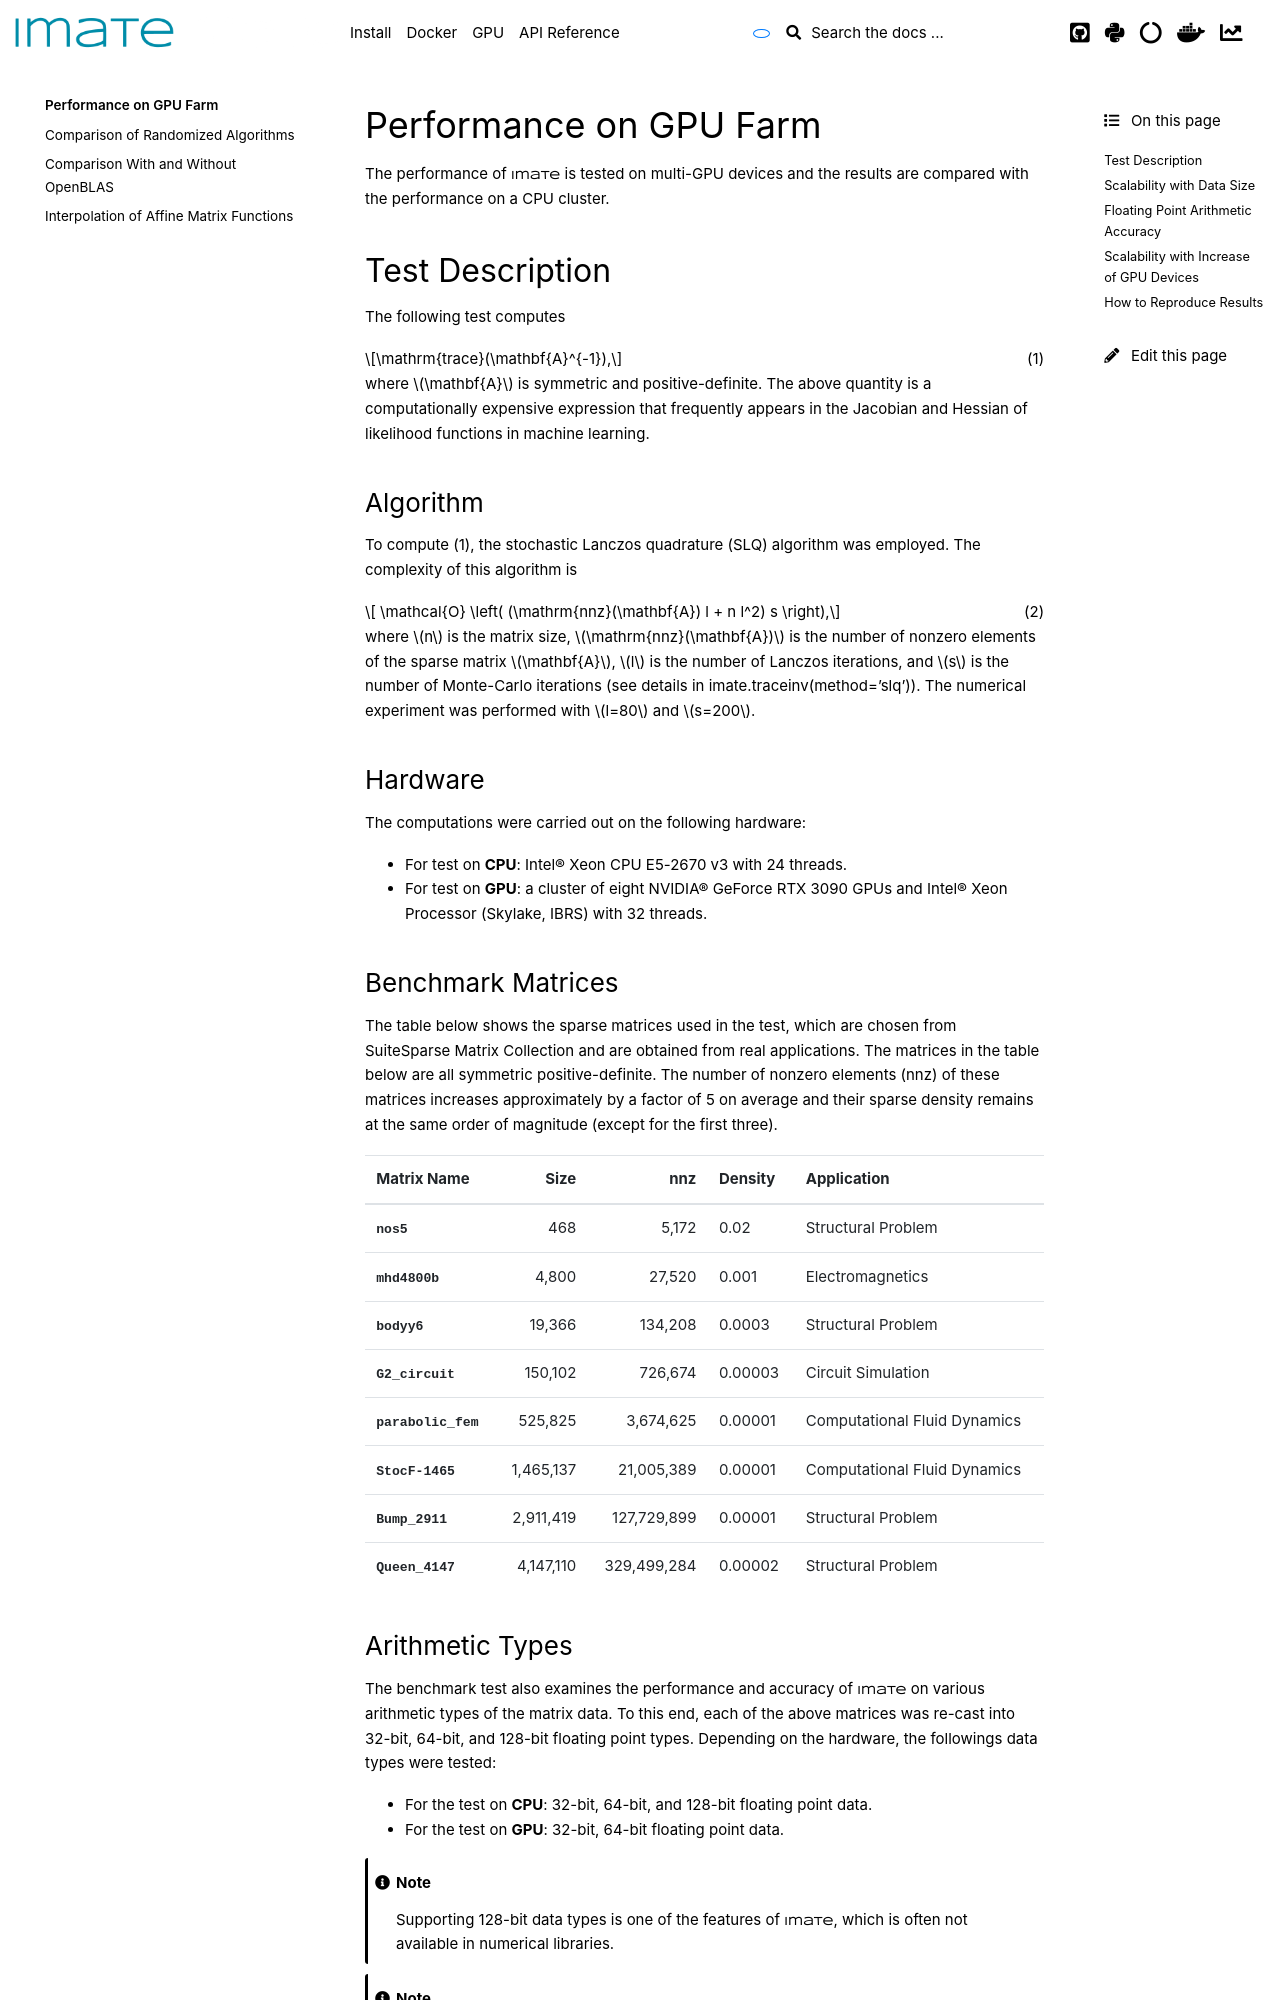

repository: ameli/imate · page: performance/gpu.html · generator: sphinx

.. _perf-gpu:

Performance on GPU Farm
***********************

The performance of |project| is tested on multi-GPU devices and the results are compared with the performance on a CPU cluster.

Test Description
================

The following test computes

.. math::
    :label: traceinv
    
    \mathrm{trace}(\mathbf{A}^{-1}),

where :math:`\mathbf{A}` is symmetric and positive-definite. The above quantity is a computationally expensive expression that frequently appears in the Jacobian and Hessian of likelihood functions in machine learning.

Algorithm
---------

To compute :math:numref:`traceinv`, the stochastic Lanczos quadrature (SLQ) algorithm was employed. The complexity of this algorithm is

.. math::
   :label: complexity1

    \mathcal{O} \left( (\mathrm{nnz}(\mathbf{A}) l + n l^2) s \right),

where :math:`n` is the matrix size, :math:`\mathrm{nnz}(\mathbf{A})` is the number of nonzero elements of the sparse matrix :math:`\mathbf{A}`, :math:`l` is the number of Lanczos iterations, and :math:`s` is the number of Monte-Carlo iterations (see details in :ref:`imate.traceinv.slq`).  The numerical experiment was performed with :math:`l=80` and :math:`s=200`.

Hardware
--------

The computations were carried out on the following hardware:

* For test on **CPU**: Intel® Xeon CPU E5-2670 v3  with 24 threads.
* For test on **GPU**: a cluster of eight `NVIDIA® GeForce RTX 3090 <https://www.nvidia.com/en-us/geforce/graphics-cards/30-series/rtx-3090-3090ti/>`_ GPUs and Intel® Xeon Processor (Skylake, IBRS) with 32 threads.

Benchmark Matrices
------------------

The table below shows the sparse matrices used in the test, which are chosen from `SuiteSparse Matrix Collection <https://sparse.tamu.edu>`_ and are obtained from real applications. The matrices in the table below are all symmetric positive-definite. The number of nonzero elements (nnz) of these matrices increases approximately by a factor of 5 on average and their sparse density remains at the same order of magnitude (except for the first three).

.. table::
   :class: right2 right3

   =================  =========  ===========  =======  ============================
   Matrix Name             Size  nnz          Density  Application
   =================  =========  ===========  =======  ============================
   |nos5|_                  468        5,172  0.02     Structural Problem
   |mhd4800b|_            4,800       27,520  0.001    Electromagnetics
   |bodyy6|_             19,366      134,208  0.0003   Structural Problem
   |G2_circuit|_        150,102      726,674  0.00003  Circuit Simulation
   |parabolic_fem|_     525,825    3,674,625  0.00001  Computational Fluid Dynamics
   |StocF-1465|_      1,465,137   21,005,389  0.00001  Computational Fluid Dynamics 
   |Bump_2911|_       2,911,419  127,729,899  0.00001  Structural Problem
   |Queen_4147|_      4,147,110  329,499,284  0.00002  Structural Problem
   =================  =========  ===========  =======  ============================

.. |nos5| replace:: ``nos5``
.. _nos5: https://sparse.tamu.edu/HB/nos5
.. |mhd4800b| replace:: ``mhd4800b``
.. _mhd4800b: https://sparse.tamu.edu/Bai/mhd4800b
.. |bodyy6| replace:: ``bodyy6``
.. _bodyy6: https://sparse.tamu.edu/Pothen/bodyy6
.. |G2_circuit| replace:: ``G2_circuit``
.. _G2_circuit: https://sparse.tamu.edu/AMD/G2_circuit
.. |parabolic_fem| replace:: ``parabolic_fem``
.. _parabolic_fem: https://sparse.tamu.edu/Wissgott/parabolic_fem
.. |StocF-1465| replace:: ``StocF-1465``
.. _StocF-1465: https://sparse.tamu.edu/Janna/StocF-1465
.. |Bump_2911| replace:: ``Bump_2911``
.. _Bump_2911: https://sparse.tamu.edu/Janna/Bump_2911
.. |Queen_4147| replace:: ``Queen_4147``
.. _Queen_4147: https://sparse.tamu.edu/Janna/Queen_4147
